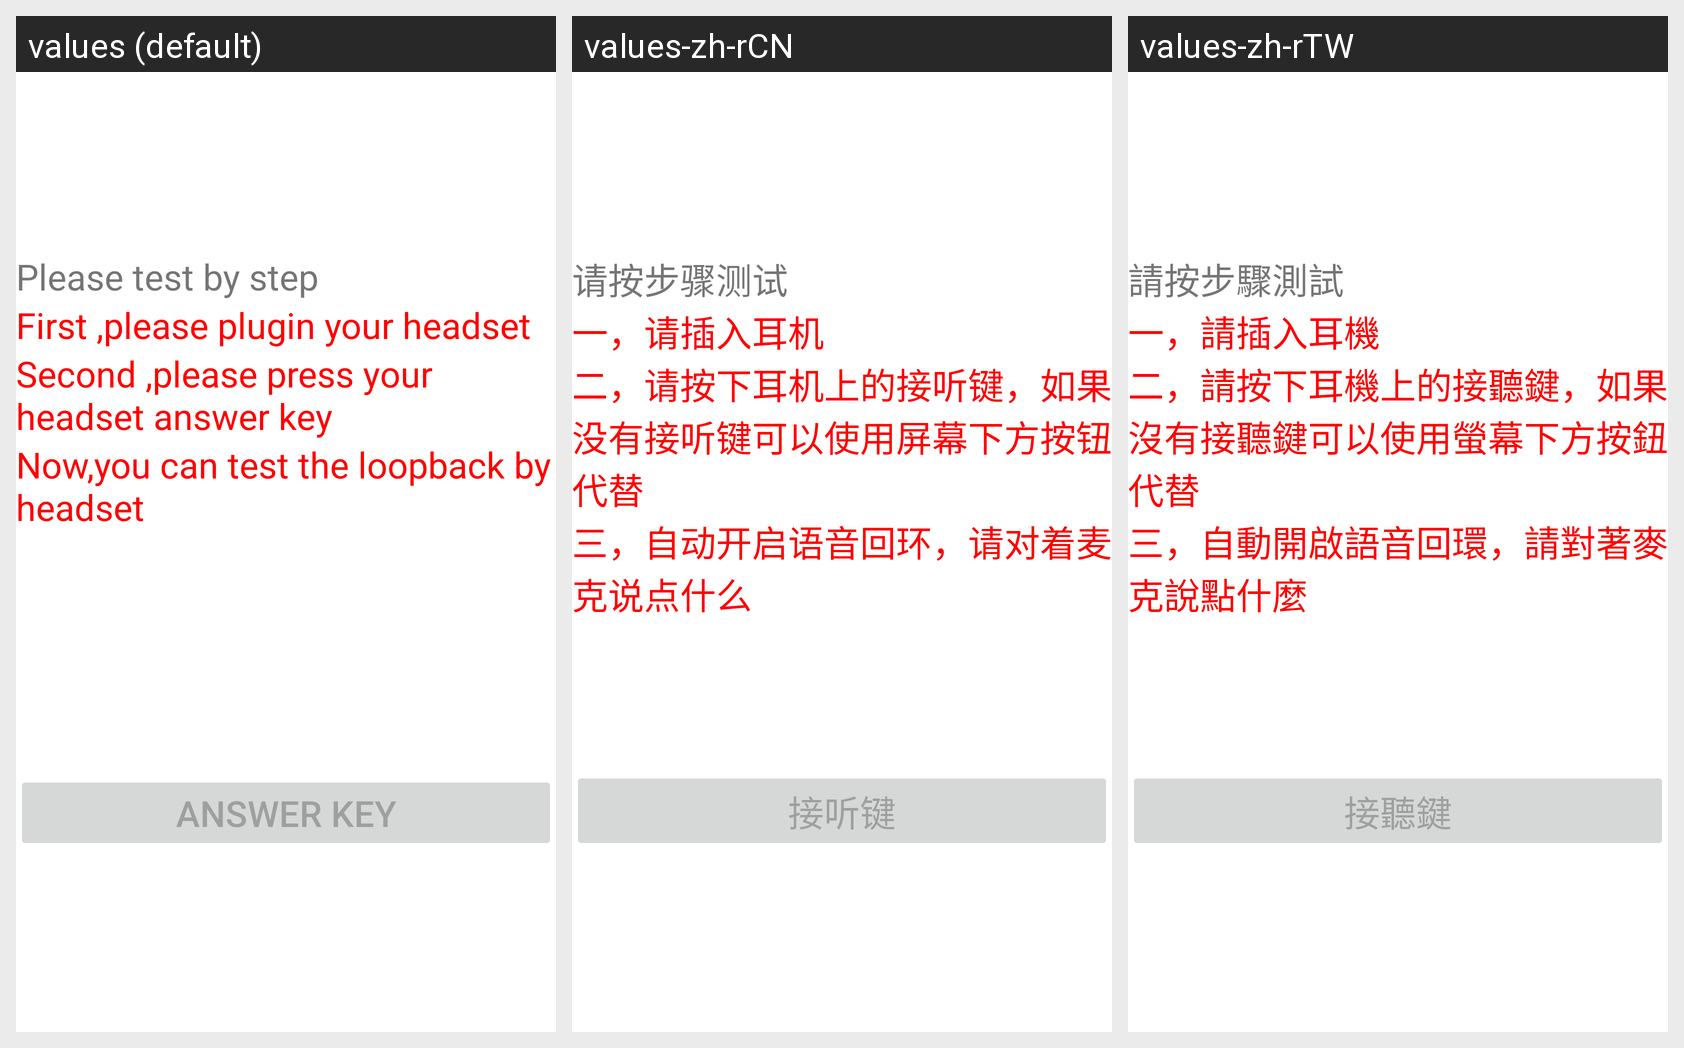

Translations of the strings shown on this Android screen, per locale in the grid:
Android screen res/layout/headset_test.xml rendered under 3 locales, left to right: values (default), values-zh-rCN, values-zh-rTW. Device: Nexus 5 (rendered at 1080×1920; each locale shown at half size, 540×960, under a caption strip naming it); theme Theme.MaterialComponents.DayNight.NoActionBar.
Strings drawn on this screen, with the default value and each locale's value (text and hints the layout hard-codes, and strings that could not be matched under every locale, appear in the picture but are not listed):

headset_notice
  values: Please test by step
  values-zh-rCN: 请按步骤测试
  values-zh-rTW: 請按步驟測試

please_plugin
  values: First ,please plugin your headset
  values-zh-rCN: 一，请插入耳机
  values-zh-rTW: 一，請插入耳機

please_press_answer_key
  values: Second ,please press your headset answer key
  values-zh-rCN: 二，请按下耳机上的接听键，如果没有接听键可以使用屏幕下方按钮代替
  values-zh-rTW: 二，請按下耳機上的接聽鍵，如果沒有接聽鍵可以使用螢幕下方按鈕代替

please_test_loopback
  values: Now,you can test the loopback by headset
  values-zh-rCN: 三，自动开启语音回环，请对着麦克说点什么
  values-zh-rTW: 三，自動開啟語音回環，請對著麥克說點什麼

headset_answer_key
  values: Answer key
  values-zh-rCN: 接听键
  values-zh-rTW: 接聽鍵
